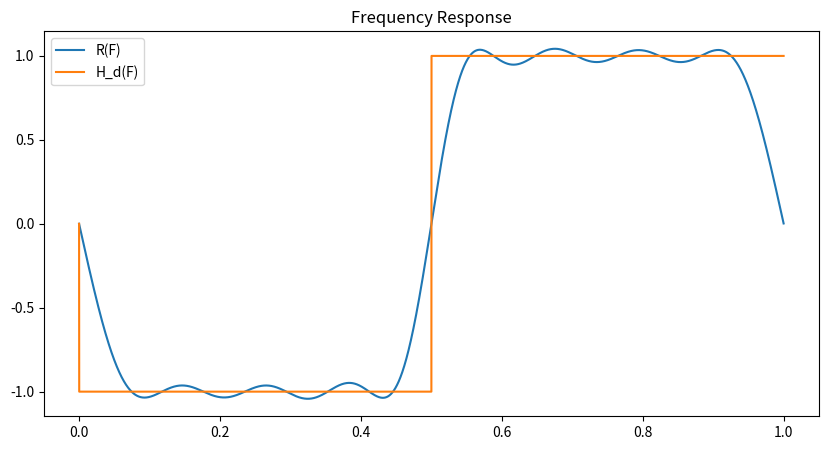
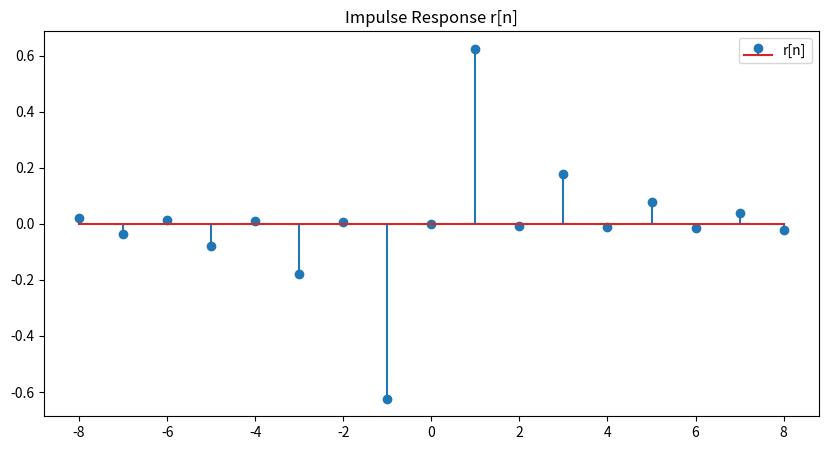

Reproduce these figures in Python, in order.
import numpy as np
import matplotlib.pyplot as plt
import cmath
from math import ceil, floor, pi

k = 8
N = 2*k+1
N_PTS = 10000

def hilbert(x):
    if x == 0:
        return 0
    elif 0 <= x <= 0.5: 
        return -1j
    elif 0.5 < x <= 1:
        return 1j

def main():
    samples = []
    for i in np.arange(0, 1, 1/N):
        samples.append(hilbert(i))

    samples[1]   = -0.9j
    samples[k]   = -0.7j
    samples[k+1] =  0.7j
    samples[2*k]  = 0.9j

    r_1 = np.fft.ifft(samples)
    r_n = np.concatenate((r_1[ceil(N/2):], r_1[:floor(N/2)+1]), axis=None)

    r_f = []
    f = np.arange(0.0, 1.0, 1/N_PTS)
    for F_i in f:
        s = 0
        for n in range(-8, 8+1):
            s += r_n[n+8]*cmath.exp(-1j*2*pi*F_i*n)
        r_f.append(s.imag)

    plt.figure(figsize=(10,5))
    plt.plot(f, r_f)
    plt.plot(f, [hilbert(i).imag for i in f])
    plt.title("Frequency Response")
    plt.legend(['R(F)', 'H_d(F)'])
    plt.show()

    plt.figure(figsize=(10,5))
    plt.stem(np.array(range(-8, 8+1)), r_n)
    plt.title("Impulse Response r[n]")
    plt.legend(['r[n]'])
    plt.show()

if __name__ == "__main__":
    main()
